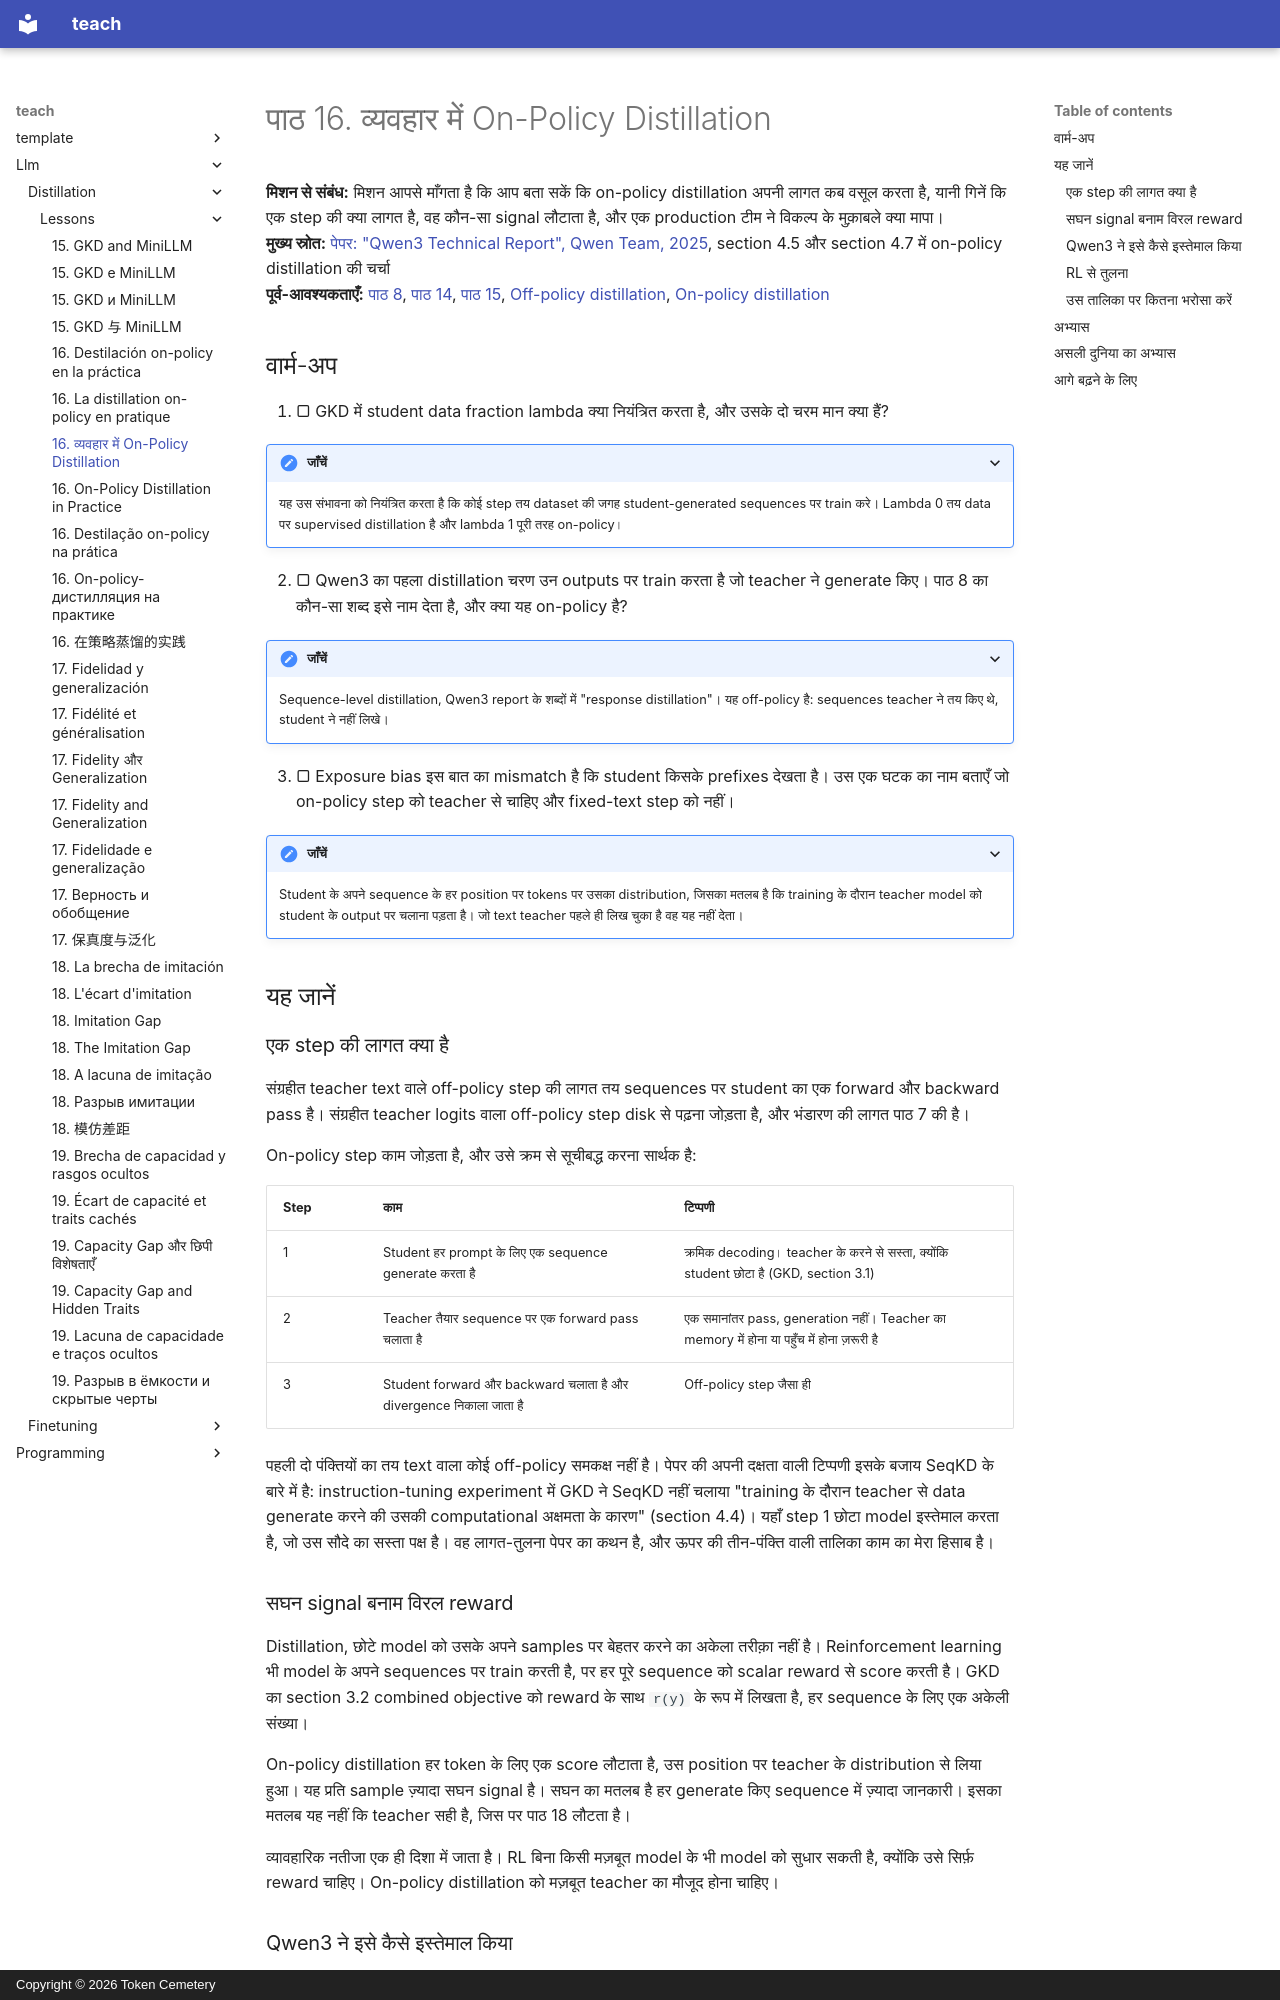

repository: TokenCemetery/teach · page: llm/distillation/lessons/0016-on-policy-distillation-in-practice.hi/index.html · generator: mkdocs · copyright: Copyright © 2026 Token Cemetery

---
title: "16. व्यवहार में On-Policy Distillation"
description: "On-policy distillation प्रति step कितना महँगा है, क्या देता है, और Qwen3 ने अपने छोटे models के लिए इसे कैसे इस्तेमाल किया"
type: lesson
---

# पाठ 16. व्यवहार में On-Policy Distillation

**मिशन से संबंध:** मिशन आपसे माँगता है कि आप बता सकें कि on-policy distillation अपनी लागत कब वसूल करता है, यानी गिनें कि एक step की क्या लागत है, वह कौन-सा signal लौटाता है, और एक production टीम ने विकल्प के मुक़ाबले क्या मापा।
**मुख्य स्रोत:** [पेपर: "Qwen3 Technical Report", Qwen Team, 2025](https://arxiv.org/abs/2505.09388), section 4.5 और section 4.7 में on-policy distillation की चर्चा
**पूर्व-आवश्यकताएँ:** [पाठ 8](0008-sequence-level-distillation.md), [पाठ 14](0014-exposure-bias.md), [पाठ 15](0015-gkd-and-minillm.md), [Off-policy distillation](../GLOSSARY.md), [On-policy distillation](../GLOSSARY.md)

## वार्म-अप

1. ▢ GKD में student data fraction lambda क्या नियंत्रित करता है, और उसके दो चरम मान क्या हैं?

<details markdown="1"><summary>जाँचें</summary>

यह उस संभावना को नियंत्रित करता है कि कोई step तय dataset की जगह student-generated sequences पर train करे। Lambda 0 तय data पर supervised distillation है और lambda 1 पूरी तरह on-policy।

</details>

2. ▢ Qwen3 का पहला distillation चरण उन outputs पर train करता है जो teacher ने generate किए। पाठ 8 का कौन-सा शब्द इसे नाम देता है, और क्या यह on-policy है?

<details markdown="1"><summary>जाँचें</summary>

Sequence-level distillation, Qwen3 report के शब्दों में "response distillation"। यह off-policy है: sequences teacher ने तय किए थे, student ने नहीं लिखे।

</details>

3. ▢ Exposure bias इस बात का mismatch है कि student किसके prefixes देखता है। उस एक घटक का नाम बताएँ जो on-policy step को teacher से चाहिए और fixed-text step को नहीं।

<details markdown="1"><summary>जाँचें</summary>

Student के अपने sequence के हर position पर tokens पर उसका distribution, जिसका मतलब है कि training के दौरान teacher model को student के output पर चलाना पड़ता है। जो text teacher पहले ही लिख चुका है वह यह नहीं देता।

</details>

## यह जानें

### एक step की लागत क्या है

संग्रहीत teacher text वाले off-policy step की लागत तय sequences पर student का एक forward और backward pass है। संग्रहीत teacher logits वाला off-policy step disk से पढ़ना जोड़ता है, और भंडारण की लागत पाठ 7 की है।

On-policy step काम जोड़ता है, और उसे क्रम से सूचीबद्ध करना सार्थक है:

| Step | काम | टिप्पणी |
|---|---|---|
| 1 | Student हर prompt के लिए एक sequence generate करता है | क्रमिक decoding। teacher के करने से सस्ता, क्योंकि student छोटा है (GKD, section 3.1) |
| 2 | Teacher तैयार sequence पर एक forward pass चलाता है | एक समानांतर pass, generation नहीं। Teacher का memory में होना या पहुँच में होना ज़रूरी है |
| 3 | Student forward और backward चलाता है और divergence निकाला जाता है | Off-policy step जैसा ही |

पहली दो पंक्तियों का तय text वाला कोई off-policy समकक्ष नहीं है। पेपर की अपनी दक्षता वाली टिप्पणी इसके बजाय SeqKD के बारे में है: instruction-tuning experiment में GKD ने SeqKD नहीं चलाया "training के दौरान teacher से data generate करने की उसकी computational अक्षमता के कारण" (section 4.4)। यहाँ step 1 छोटा model इस्तेमाल करता है, जो उस सौदे का सस्ता पक्ष है। वह लागत-तुलना पेपर का कथन है, और ऊपर की तीन-पंक्ति वाली तालिका काम का मेरा हिसाब है।

### सघन signal बनाम विरल reward

Distillation, छोटे model को उसके अपने samples पर बेहतर करने का अकेला तरीक़ा नहीं है। Reinforcement learning भी model के अपने sequences पर train करती है, पर हर पूरे sequence को scalar reward से score करती है। GKD का section 3.2 combined objective को reward के साथ `r(y)` के रूप में लिखता है, हर sequence के लिए एक अकेली संख्या।

On-policy distillation हर token के लिए एक score लौटाता है, उस position पर teacher के distribution से लिया हुआ। यह प्रति sample ज़्यादा सघन signal है। सघन का मतलब है हर generate किए sequence में ज़्यादा जानकारी। इसका मतलब यह नहीं कि teacher सही है, जिस पर पाठ 18 लौटता है।

व्यावहारिक नतीजा एक ही दिशा में जाता है। RL बिना किसी मज़बूत model के भी model को सुधार सकती है, क्योंकि उसे सिर्फ़ reward चाहिए। On-policy distillation को मज़बूत teacher का मौजूद होना चाहिए।
